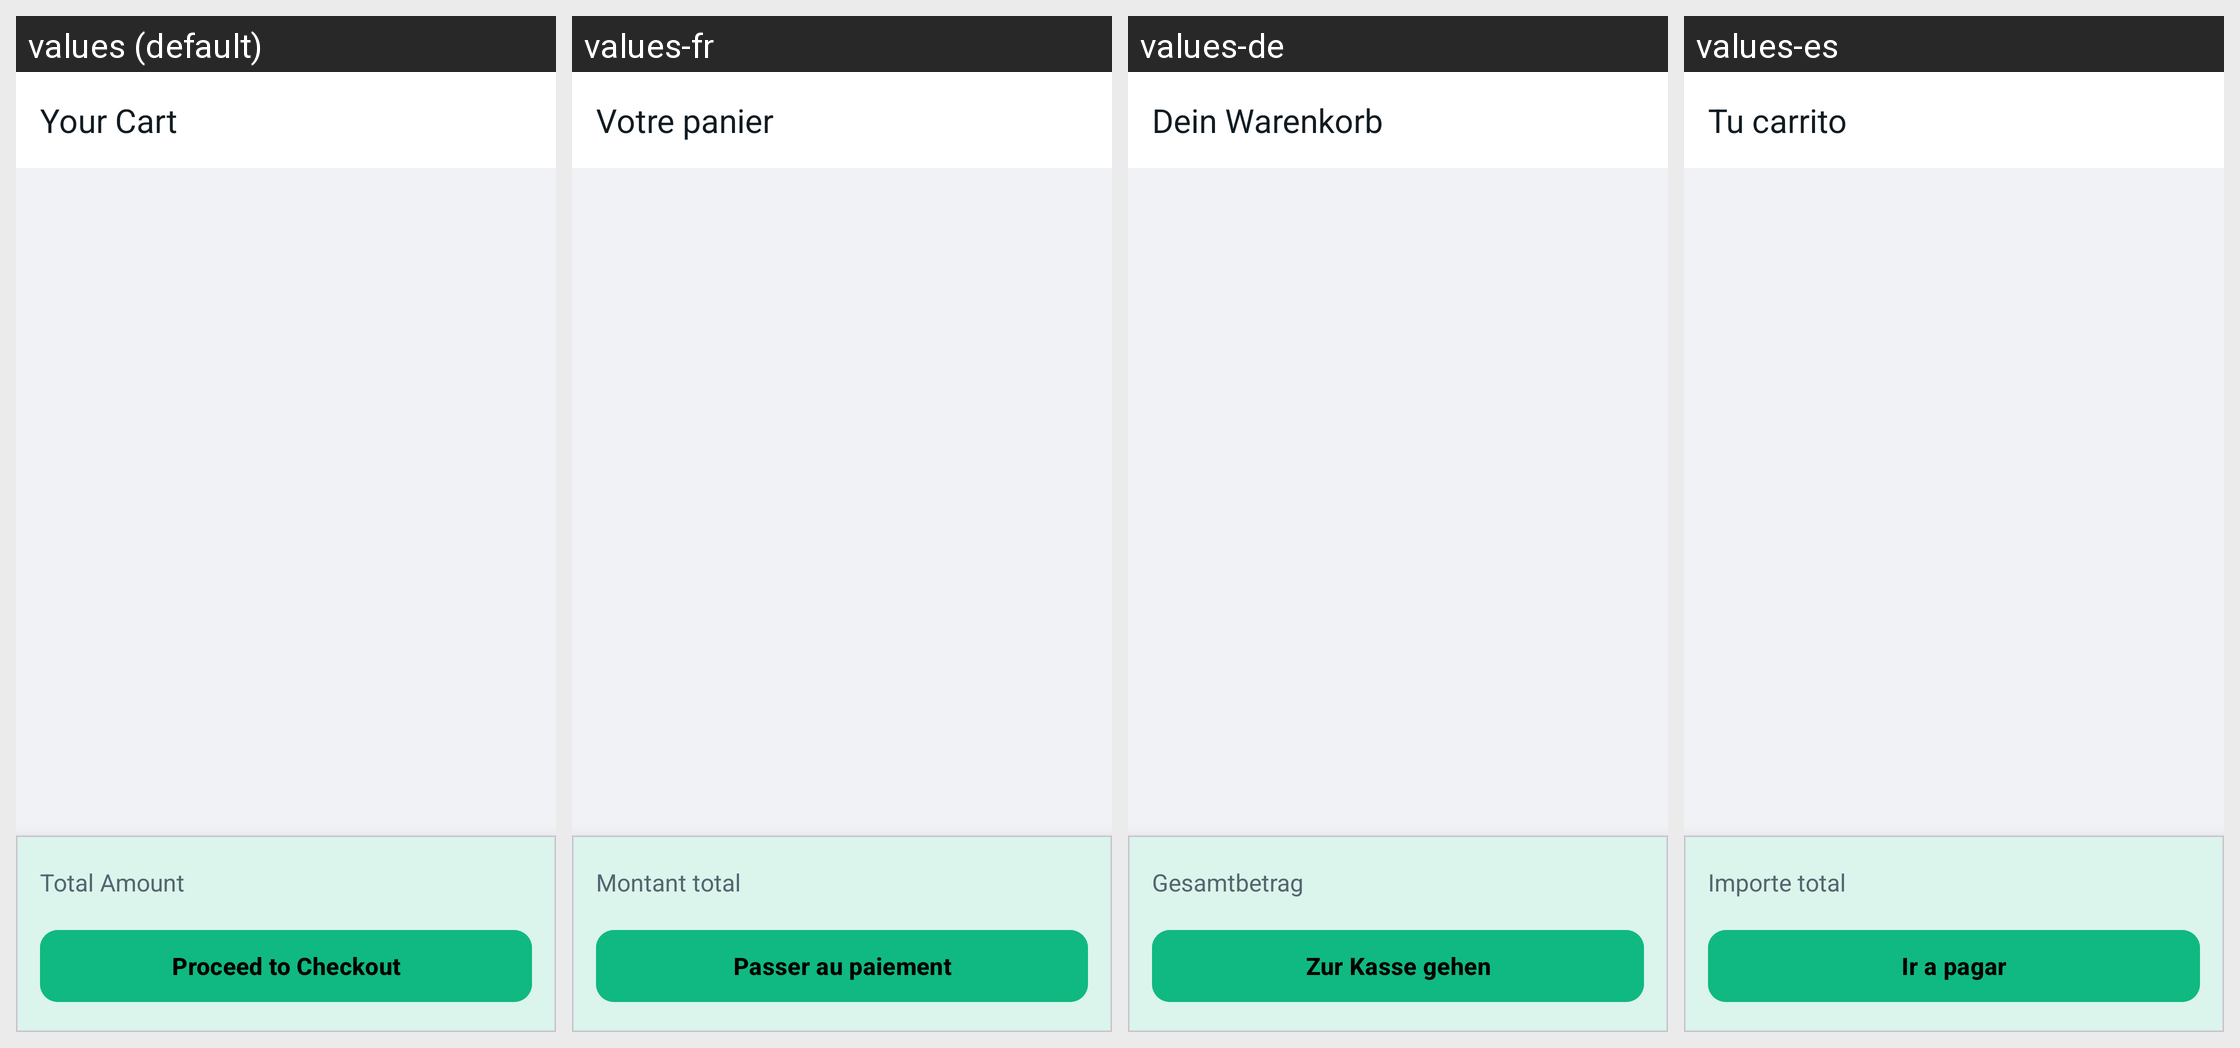

Here is an Android app screen in its default locale and in the app's own translations. Write out the translated-string differences for the strings that appear on this screen.
Android screen res/layout/activity_cart.xml rendered under 4 locales, left to right: values (default), values-fr, values-de, values-es. Device: Nexus 5 (rendered at 1080×1920; each locale shown at half size, 540×960, under a caption strip naming it); theme Theme.GoChat.
Other locales in the repository, not shown: values-ar, values-hi, values-it, values-pt, values-ru, values-sw, values-tr, values-zh.
Strings drawn on this screen, with the default value and each locale's value (text and hints the layout hard-codes, and strings that could not be matched under every locale, appear in the picture but are not listed):

cart_title
  values: Your Cart
  values-fr: Votre panier
  values-de: Dein Warenkorb
  values-es: Tu carrito

total_amount
  values: Total Amount
  values-fr: Montant total
  values-de: Gesamtbetrag
  values-es: Importe total

proceed_to_checkout
  values: Proceed to Checkout
  values-fr: Passer au paiement
  values-de: Zur Kasse gehen
  values-es: Ir a pagar
